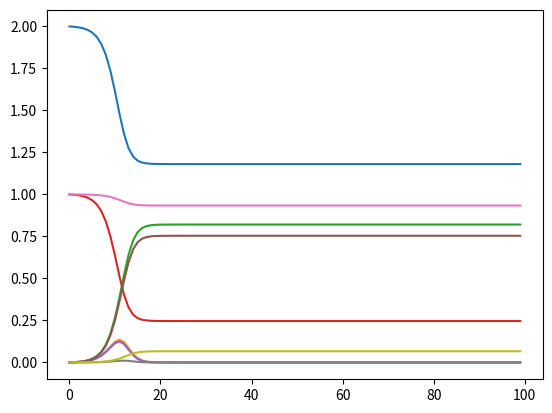

Here is the Python script that generated this plot:
# -*- coding: utf-8 -*-
"""
Created on Thu Jul  2 02:08:17 2020

@author: RobertWinslow
"""

import numpy as np
import matplotlib.pyplot as plt

timePeriods = range(0,100)

#%% Parameters

ε = 0.001 #initial infected percentage
n_ee = 19  #You are extravert. How many extravert neighbors do you have?
n_ei = 1  #You are extravert. How many introvert neighbors do you have?
n_ie = 1  #You are introvert. How many extravert neighbors do you have?
n_ii = 0  #You are introvert. How many introvert neighbors do you have?
rate = 0.09 #chance that an I neighbor spreads to a S neighbor.
#β = rate*η #average number of potential infection events per person.



#%% Generate path
#simplified version that doesn't use actual rates of spread on network. "density dependent"

#percentages of people in each state:
SPath_extraverts = [1-ε] 
IPath_extraverts = [ε]
RPath_extraverts = [0]
SPath_introverts = [1-ε] 
IPath_introverts = [ε]
RPath_introverts = [0]


for t in timePeriods[1:]:
    S_e = SPath_extraverts[-1]
    I_e = IPath_extraverts[-1]
    R_e = RPath_extraverts[-1]
    S_i = SPath_introverts[-1]
    I_i = IPath_introverts[-1]
    R_i = RPath_introverts[-1]
    
    newR_e = R_e + I_e
    newI_e = S_e*rate*(n_ee*I_e + n_ei*I_i) #term in parens is num of infected neighbors
    newS_e = S_e - newI_e
    
    newR_i = R_i + I_i
    newI_i = S_i*rate*(n_ie*I_e + n_ii*I_i)
    newS_i = S_i - newI_i

    SPath_extraverts.append(newS_e)
    IPath_extraverts.append(newI_e)
    RPath_extraverts.append(newR_e)
    SPath_introverts.append(newS_i)
    IPath_introverts.append(newI_i)
    RPath_introverts.append(newR_i)
    
#%%Aggregate over types

SPath = [e + i for e, i in zip(SPath_extraverts, SPath_introverts)] 
IPath = [e + i for e, i in zip(IPath_extraverts, IPath_introverts)] 
RPath = [e + i for e, i in zip(RPath_extraverts, RPath_introverts)] 
    
#%% Plot Results

plt.plot(timePeriods, SPath)
plt.plot(timePeriods, IPath)
plt.plot(timePeriods, RPath)
plt.show()

plt.plot(timePeriods, SPath_extraverts)
plt.plot(timePeriods, IPath_extraverts)
plt.plot(timePeriods, RPath_extraverts)
plt.show()


plt.plot(timePeriods, SPath_introverts)
plt.plot(timePeriods, IPath_introverts)
plt.plot(timePeriods, RPath_introverts)
plt.show()


